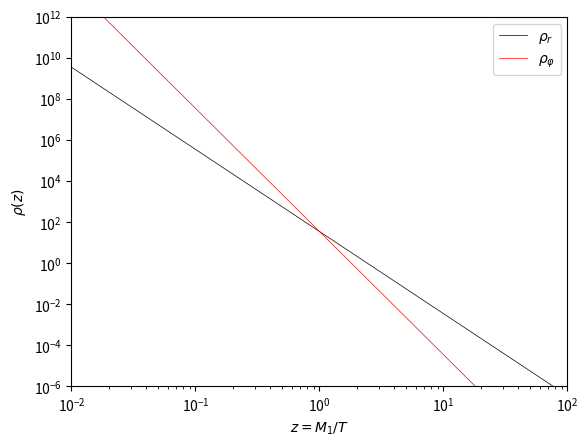

Write Python code to recreate this figure.
import numpy as np
import matplotlib.pyplot as plt

T_span = [10**-2, 10**2]
T = np.linspace(T_span[0], T_span[1], 10000)
g = 106.75
rho_r = ((np.pi)**2)/30 * g * T**-4
rho_phi = ((np.pi)**2)/30 * g * T**-(4+2)

plt.plot(T, rho_r, 'k-', label='$ρ_r$', linewidth=0.5)
plt.plot(T, rho_phi, 'r-', label='$ρ_φ$', linewidth=0.5)
plt.legend()
plt.xlabel('$z=M_1 / T$')
plt.ylabel('$ρ(z)$')
plt.xscale('log')
plt.yscale('log')
plt.xlim([10**-2, 10**2])
plt.ylim([10**-6, 10**12])
plt.show()
